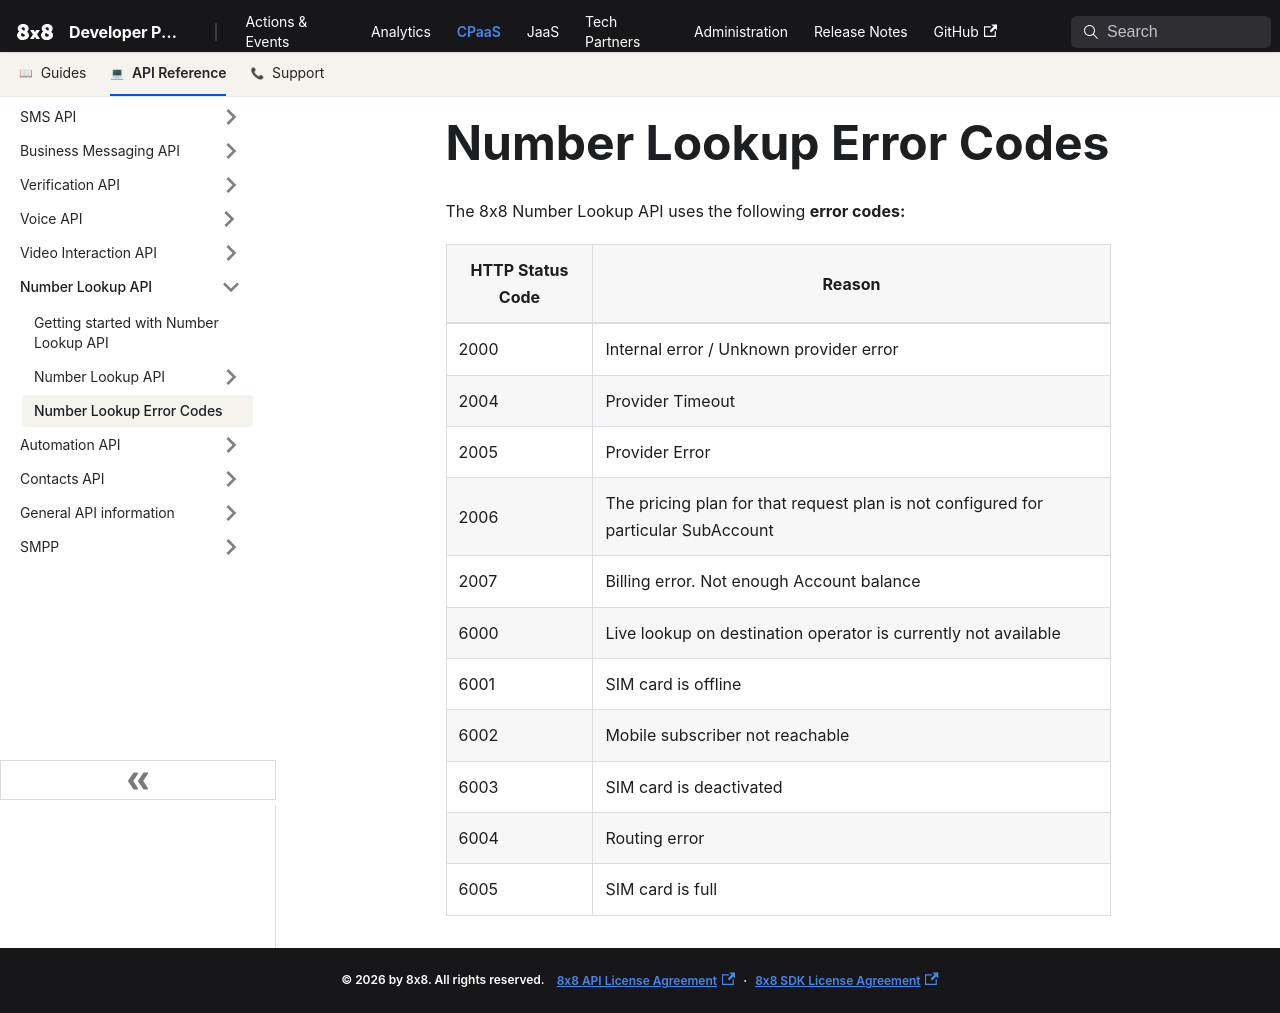

repository: 8x8Cloud/public-developer-docs · page: connect/docs/number-lookup-error-codes/index.html · generator: docusaurus

# Number Lookup Error Codes

The 8x8 Number Lookup API uses the following **error codes:**

| HTTP Status Code | Reason |
| --- | --- |
| 2000 | Internal error / Unknown provider error |
| 2004 | Provider Timeout |
| 2005 | Provider Error |
| 2006 | The pricing plan for that request plan is not configured for particular SubAccount |
| 2007 | Billing error. Not enough Account balance |
| 6000 | Live lookup on destination operator is currently not available |
| 6001 | SIM card is offline |
| 6002 | Mobile subscriber not reachable |
| 6003 | SIM card is deactivated |
| 6004 | Routing error |
| 6005 | SIM card is full |
